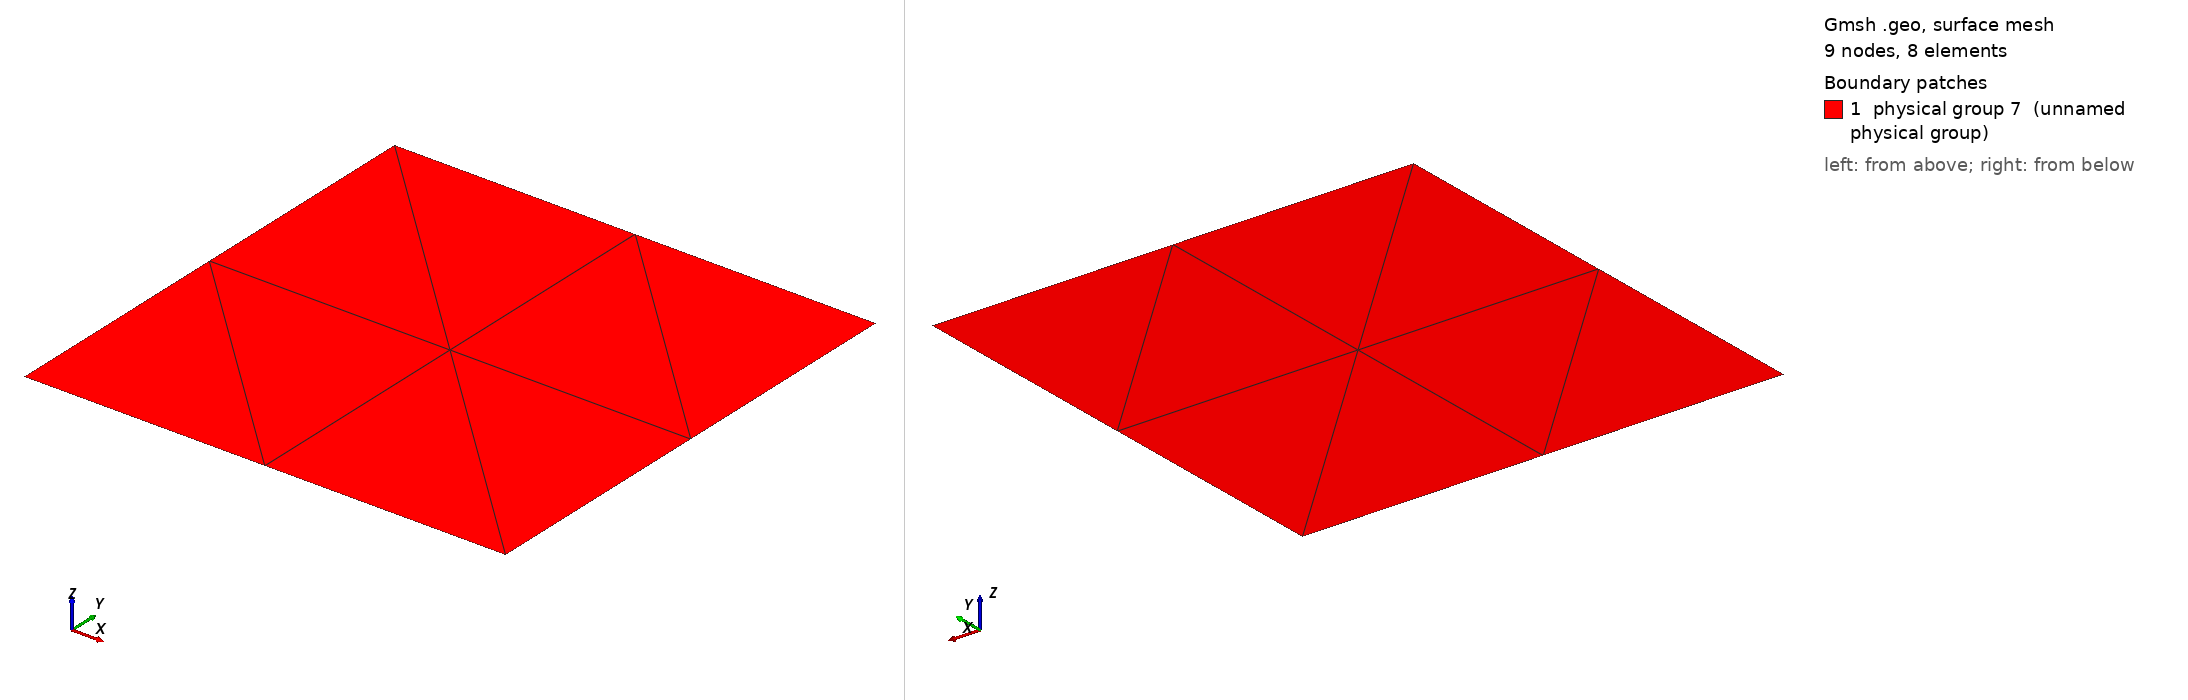

Gmsh geometry script, surface-meshed: 9 nodes, 8 surface elements. Boundary patches (legend numbers): 1 physical group 7 (unnamed physical group). Left view from above one corner, right view from below the opposite corner. Legend entries are the model's physical surfaces. The drawing asked Gmsh for element sizes between 1% and 20% of the model's largest extent; the script's own settings can give other sizes.

=== facet.geo (drawn) ===
h = 1.;

Point(1) = { 1, 1, 0, h};
Point(2) = {-1, 1, 0, h};
Point(3) = {-1,-1, 0, h};
Point(4) = { 1,-1, 0, h};
Line(1) = {1, 2};
Line(2) = {2, 3};
Line(3) = {3, 4};
Line(4) = {4, 1};
Line Loop(5) = {1, 2, 3, 4};
Plane Surface(6) = {5};
Physical Surface(7) = {6};

Transfinite Line {1, 3} = 3;
Transfinite Line {2, 4} = 3;
Transfinite Surface "*";
